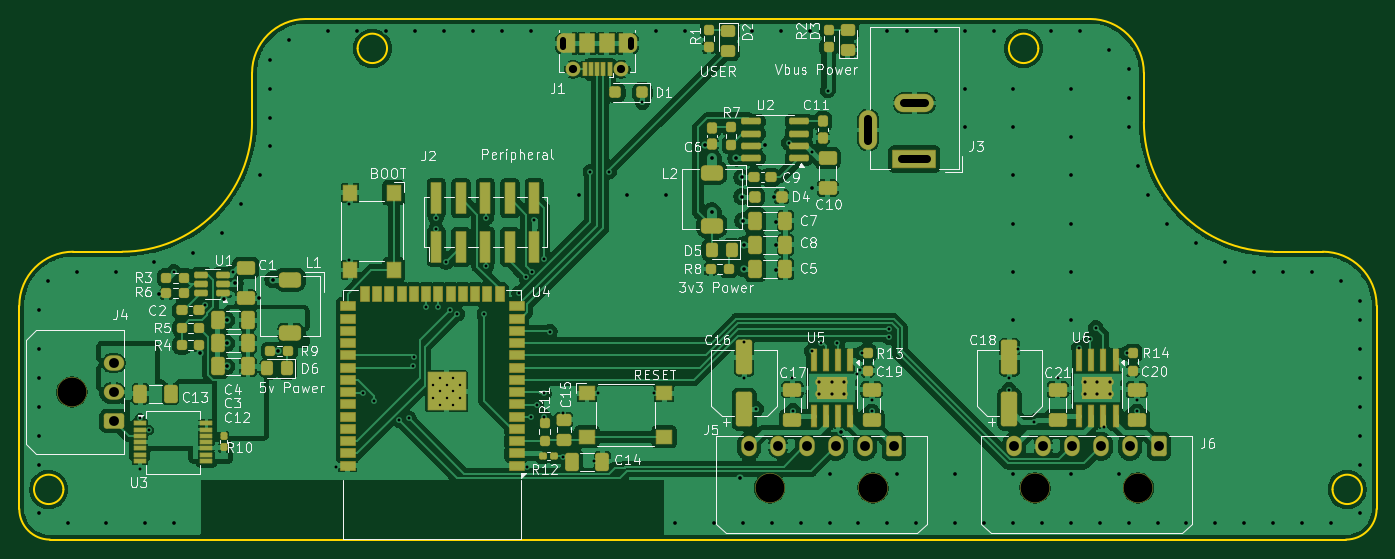
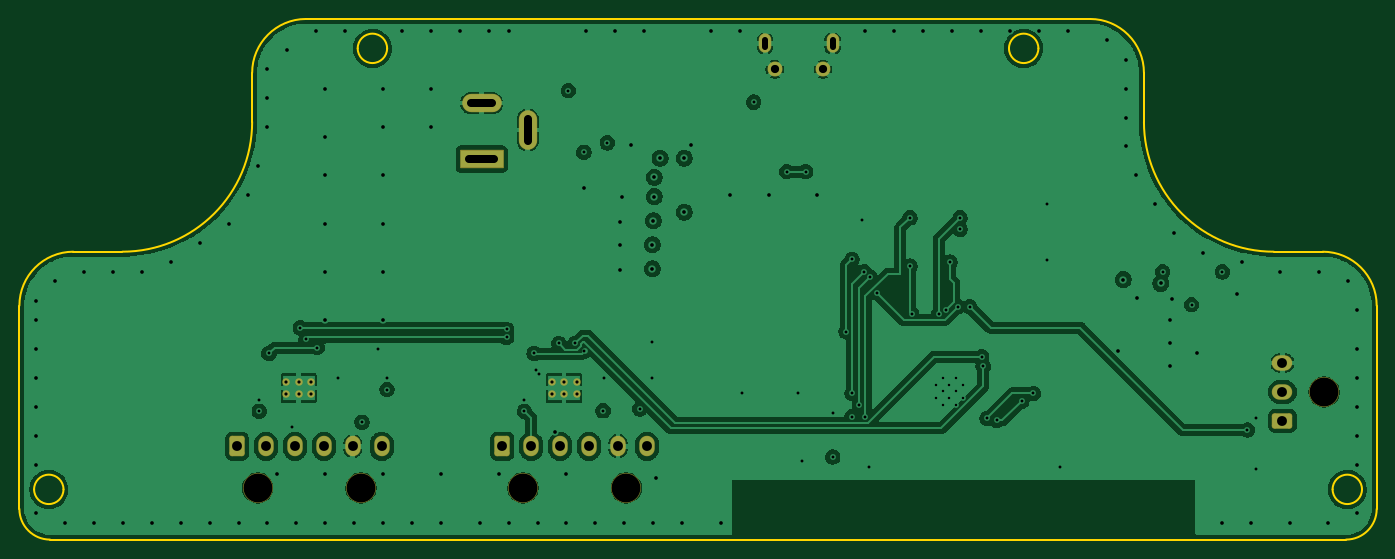
Circuit board: 13 layer files. Board 140.7 x 54.0 mm.
- bottom_copper: four_way_rotator-B_Cu.gbr (151340 bytes)
- bottom_mask: four_way_rotator-B_Mask.gbr (2700 bytes)
- paste: four_way_rotator-B_Paste.gbr (459 bytes)
- bottom_silk: four_way_rotator-B_Silkscreen.gbr (460 bytes)
- outline: four_way_rotator-Edge_Cuts.gbr (2102 bytes)
- top_copper: four_way_rotator-F_Cu.gbr (289672 bytes)
- top_mask: four_way_rotator-F_Mask.gbr (12806 bytes)
- paste: four_way_rotator-F_Paste.gbr (9987 bytes)
- top_silk: four_way_rotator-F_Silkscreen.gbr (105571 bytes)
- inner_copper: four_way_rotator-In1_Cu.gbr (285489 bytes)
- inner_copper: four_way_rotator-In2_Cu.gbr (175397 bytes)
- drill: four_way_rotator-NPTH.drl (409 bytes)
- drill: four_way_rotator-PTH.drl (4903 bytes)

=== bottom_copper: four_way_rotator-B_Cu.gbr (151340 bytes, source omitted) ===
=== bottom_mask: four_way_rotator-B_Mask.gbr (2700 bytes, source withheld) ===
=== paste: four_way_rotator-B_Paste.gbr ===
%TF.GenerationSoftware,KiCad,Pcbnew,9.0.0*%
%TF.CreationDate,2025-02-23T12:00:01-08:00*%
%TF.ProjectId,four_way_rotator,666f7572-5f77-4617-995f-726f7461746f,rev?*%
%TF.SameCoordinates,Original*%
%TF.FileFunction,Paste,Bot*%
%TF.FilePolarity,Positive*%
%FSLAX46Y46*%
G04 Gerber Fmt 4.6, Leading zero omitted, Abs format (unit mm)*
G04 Created by KiCad (PCBNEW 9.0.0) date 2025-02-23 12:00:01*
%MOMM*%
%LPD*%
G01*
G04 APERTURE LIST*
G04 APERTURE END LIST*
M02*

=== bottom_silk: four_way_rotator-B_Silkscreen.gbr ===
%TF.GenerationSoftware,KiCad,Pcbnew,9.0.0*%
%TF.CreationDate,2025-02-23T12:00:01-08:00*%
%TF.ProjectId,four_way_rotator,666f7572-5f77-4617-995f-726f7461746f,rev?*%
%TF.SameCoordinates,Original*%
%TF.FileFunction,Legend,Bot*%
%TF.FilePolarity,Positive*%
%FSLAX46Y46*%
G04 Gerber Fmt 4.6, Leading zero omitted, Abs format (unit mm)*
G04 Created by KiCad (PCBNEW 9.0.0) date 2025-02-23 12:00:01*
%MOMM*%
%LPD*%
G01*
G04 APERTURE LIST*
G04 APERTURE END LIST*
M02*

=== outline: four_way_rotator-Edge_Cuts.gbr ===
%TF.GenerationSoftware,KiCad,Pcbnew,9.0.0*%
%TF.CreationDate,2025-02-23T12:00:01-08:00*%
%TF.ProjectId,four_way_rotator,666f7572-5f77-4617-995f-726f7461746f,rev?*%
%TF.SameCoordinates,Original*%
%TF.FileFunction,Profile,NP*%
%FSLAX46Y46*%
G04 Gerber Fmt 4.6, Leading zero omitted, Abs format (unit mm)*
G04 Created by KiCad (PCBNEW 9.0.0) date 2025-02-23 12:00:01*
%MOMM*%
%LPD*%
G01*
G04 APERTURE LIST*
%TA.AperFunction,Profile*%
%ADD10C,0.200000*%
%TD*%
G04 APERTURE END LIST*
D10*
X216048000Y-78912000D02*
G75*
G02*
X202586000Y-65450000I0J13462000D01*
G01*
X110130000Y-60370000D02*
X110130000Y-65449998D01*
X196998000Y-54782000D02*
G75*
G02*
X202586000Y-60370000I0J-5588000D01*
G01*
X226716000Y-105582000D02*
G75*
G02*
X223541000Y-108757000I-3175000J0D01*
G01*
X221128000Y-78912000D02*
G75*
G02*
X226716000Y-84500000I0J-5588000D01*
G01*
X89175000Y-108757000D02*
G75*
G02*
X86000000Y-105582000I0J3175000D01*
G01*
X110130000Y-65449998D02*
G75*
G02*
X96667998Y-78912000I-13462000J-2D01*
G01*
X110130000Y-60370000D02*
G75*
G02*
X115718000Y-54782000I5588000J0D01*
G01*
X96667998Y-78912000D02*
X91588000Y-78912000D01*
X196998000Y-54782000D02*
X115718000Y-54782000D01*
X90572000Y-103550000D02*
G75*
G02*
X87524000Y-103550000I-1524000J0D01*
G01*
X87524000Y-103550000D02*
G75*
G02*
X90572000Y-103550000I1524000J0D01*
G01*
X202586000Y-60370000D02*
X202586000Y-65450000D01*
X216048000Y-78912000D02*
X221128000Y-78912000D01*
X86000000Y-84500000D02*
X86000000Y-105582000D01*
X191641871Y-57830000D02*
G75*
G02*
X188593871Y-57830000I-1524000J0D01*
G01*
X188593871Y-57830000D02*
G75*
G02*
X191641871Y-57830000I1524000J0D01*
G01*
X225192000Y-103550000D02*
G75*
G02*
X222144000Y-103550000I-1524000J0D01*
G01*
X222144000Y-103550000D02*
G75*
G02*
X225192000Y-103550000I1524000J0D01*
G01*
X124122129Y-57830000D02*
G75*
G02*
X121074129Y-57830000I-1524000J0D01*
G01*
X121074129Y-57830000D02*
G75*
G02*
X124122129Y-57830000I1524000J0D01*
G01*
X226716000Y-84500000D02*
X226716000Y-105582000D01*
X86000000Y-84500000D02*
G75*
G02*
X91588000Y-78912000I5588000J0D01*
G01*
X89175000Y-108757000D02*
X223541000Y-108757000D01*
M02*

=== top_copper: four_way_rotator-F_Cu.gbr (289672 bytes, source omitted) ===
=== top_mask: four_way_rotator-F_Mask.gbr (12806 bytes, source omitted) ===
=== paste: four_way_rotator-F_Paste.gbr (9987 bytes, source omitted) ===
=== top_silk: four_way_rotator-F_Silkscreen.gbr (105571 bytes, source omitted) ===
=== inner_copper: four_way_rotator-In1_Cu.gbr (285489 bytes, source omitted) ===
=== inner_copper: four_way_rotator-In2_Cu.gbr (175397 bytes, source omitted) ===
=== drill: four_way_rotator-NPTH.drl ===
M48
; DRILL file {KiCad 9.0.0} date 2025-02-23T11:59:58-0800
; FORMAT={-:-/ absolute / inch / decimal}
; #@! TF.CreationDate,2025-02-23T11:59:58-08:00
; #@! TF.GenerationSoftware,Kicad,Pcbnew,9.0.0
; #@! TF.FileFunction,NonPlated,1,4,NPTH
FMAT,2
INCH
; #@! TA.AperFunction,NonPlated,NPTH,ComponentDrill
T1C0.1181
%
G90
G05
T1
X3.6004Y-3.6791
X6.449Y-4.0709
X6.8703Y-4.0709
X7.5315Y-4.0709
X7.9528Y-4.0709
M30

=== drill: four_way_rotator-PTH.drl ===
M48
; DRILL file {KiCad 9.0.0} date 2025-02-23T11:59:58-0800
; FORMAT={-:-/ absolute / inch / decimal}
; #@! TF.CreationDate,2025-02-23T11:59:58-08:00
; #@! TF.GenerationSoftware,Kicad,Pcbnew,9.0.0
; #@! TF.FileFunction,Plated,1,4,PTH
FMAT,2
INCH
; #@! TA.AperFunction,Plated,PTH,ComponentDrill
T1C0.0100
; #@! TA.AperFunction,Plated,PTH,ViaDrill
T2C0.0118
; #@! TA.AperFunction,Plated,PTH,ComponentDrill
T3C0.0130
; #@! TA.AperFunction,Plated,PTH,ViaDrill
T4C0.0150
; #@! TA.AperFunction,Plated,PTH,ComponentDrill
T5C0.0236
; #@! TA.AperFunction,Plated,PTH,ComponentDrill
T6C0.0315
; #@! TA.AperFunction,Plated,PTH,ComponentDrill
T7C0.0335
; #@! TA.AperFunction,Plated,PTH,ComponentDrill
T8C0.0402
%
G90
G05
T1
X5.0748Y-3.6488
X5.0748Y-3.7039
X5.1024Y-3.6213
X5.1024Y-3.6764
X5.1024Y-3.7315
X5.1299Y-3.6488
X5.1299Y-3.7039
X5.1575Y-3.6213
X5.1575Y-3.6764
X5.1575Y-3.7315
X5.185Y-3.6488
X5.185Y-3.7039
T2
X3.878Y-3.7874
X3.878Y-3.9921
X3.9134Y-3.8346
X4.0157Y-3.189
X4.1417Y-3.3228
X4.2598Y-3.189
X4.6772Y-3.9843
X4.7319Y-2.9114
X4.7319Y-3.1398
X4.7874Y-3.685
X4.8346Y-3.7165
X4.937Y-3.7953
X4.9764Y-3.7874
X4.9921Y-3.5748
X4.998Y-3.5354
X5.0472Y-3.3307
X5.0866Y-2.9685
X5.0866Y-3.0157
X5.0945Y-3.3307
X5.1276Y-3.1488
X5.1434Y-3.3448
X5.1732Y-3.3612
X5.2835Y-3.3613
X5.2913Y-2.9685
X5.2913Y-3.1654
X5.4252Y-3.2756
X5.455Y-3.2109
X5.4567Y-3.9843
X5.4724Y-3.7795
X5.4773Y-3.1887
X5.4882Y-2.9764
X5.497Y-3.7323
X5.5276Y-3.1384
X5.5276Y-3.685
X5.5276Y-3.7795
X5.5522Y-3.4331
X5.6063Y-3.7638
X5.6063Y-3.9449
X5.7165Y-2.7795
X5.7323Y-3.9606
X5.748Y-3.685
X5.7943Y-2.7795
X5.9291Y-2.4961
X5.9764Y-3.685
X6.3447Y-3.4754
X6.3447Y-3.624
X6.3937Y-3.748
X6.5259Y-2.6622
X6.5415Y-3.624
X6.5433Y-3.7559
X6.6193Y-3.5118
X6.622Y-2.7008
X6.6584Y-3.4813
X6.685Y-2.4488
X6.7244Y-3.4813
X6.8031Y-3.6063
X6.8185Y-3.5909
X6.825Y-3.5217
X6.8644Y-3.7106
X6.8644Y-3.7579
X6.937Y-3.4242
X6.937Y-3.4567
X7.4252Y-3.6693
X7.4272Y-3.624
X7.4616Y-3.503
X7.5276Y-3.8031
X7.624Y-3.624
X7.7106Y-3.498
X7.7559Y-3.4646
X7.7795Y-3.4173
X7.813Y-3.8209
X7.9075Y-3.5217
X7.9469Y-3.7106
X7.9469Y-3.7579
T3
X6.6516Y-3.6378
X6.6516Y-3.689
X6.7028Y-3.6378
X6.7028Y-3.689
X6.7539Y-3.6378
X6.7539Y-3.689
X7.7341Y-3.6378
X7.7341Y-3.689
X7.7852Y-3.6378
X7.7852Y-3.689
X7.8364Y-3.6378
X7.8364Y-3.689
T4
X3.4646Y-3.3465
X3.4646Y-3.5039
X3.4646Y-3.622
X3.4646Y-3.7402
X3.4646Y-3.8583
X3.4646Y-3.9764
X3.4646Y-4.1732
X3.5039Y-3.2283
X3.5827Y-4.2126
X3.622Y-3.189
X3.7402Y-4.2126
X3.7795Y-3.189
X3.8976Y-4.2126
X3.937Y-3.1496
X3.9567Y-3.2776
X4.0157Y-4.2126
X4.0945Y-3.1102
X4.1213Y-3.5197
X4.2126Y-3.0315
X4.2197Y-3.2992
X4.2315Y-3.3858
X4.2315Y-3.4803
X4.2315Y-3.5748
X4.267Y-3.2362
X4.2913Y-2.9134
X4.3654Y-3.2953
X4.3701Y-2.7953
X4.4094Y-2.3228
X4.4094Y-2.4409
X4.4094Y-2.5591
X4.4094Y-2.6772
X4.4205Y-3.2205
X4.4408Y-3.5104
X4.4882Y-2.2441
X4.6457Y-2.2047
X4.7638Y-2.2047
X4.8819Y-2.2047
X5.0Y-2.2047
X5.1181Y-2.2047
X5.2362Y-2.2047
X5.3543Y-2.2047
X5.4724Y-2.2047
X5.6693Y-2.874
X5.8661Y-2.874
X5.9843Y-2.2047
X6.0236Y-2.874
X6.063Y-4.2126
X6.1024Y-2.2047
X6.1843Y-2.6693
X6.2126Y-2.7244
X6.2126Y-2.9449
X6.2205Y-4.2126
X6.311Y-2.7244
X6.3289Y-4.0296
X6.3346Y-2.8031
X6.3346Y-2.8819
X6.3386Y-2.9803
X6.3386Y-4.2126
X6.3425Y-3.0787
X6.3425Y-3.1772
X6.378Y-2.2047
X6.4291Y-2.6732
X6.4567Y-4.2126
X6.4646Y-2.8819
X6.4724Y-2.9843
X6.4724Y-3.0787
X6.4724Y-3.1811
X6.4961Y-2.2047
X6.5748Y-4.2126
X6.6142Y-2.2047
X6.622Y-2.8465
X6.6929Y-4.0157
X6.6929Y-4.2126
X6.739Y-3.8423
X6.811Y-4.2126
X6.9291Y-2.2047
X6.9291Y-4.2126
X6.9685Y-4.0157
X7.0079Y-2.2047
X7.0472Y-4.2126
X7.126Y-2.2047
X7.2047Y-4.0157
X7.2047Y-4.2126
X7.2441Y-2.2047
X7.2441Y-2.4409
X7.2441Y-2.5984
X7.3228Y-4.2126
X7.3622Y-2.2047
X7.4409Y-2.4409
X7.4409Y-2.5984
X7.4409Y-2.7953
X7.4409Y-2.9921
X7.4409Y-3.189
X7.4409Y-3.3858
X7.4409Y-4.0157
X7.4409Y-4.2126
X7.5591Y-4.2126
X7.5984Y-2.2047
X7.6772Y-2.4409
X7.6772Y-2.6378
X7.6772Y-2.7953
X7.6772Y-2.9921
X7.6772Y-3.189
X7.6772Y-3.3858
X7.6772Y-4.0157
X7.6772Y-4.2126
X7.7165Y-2.2047
X7.7953Y-4.2126
X7.8346Y-2.2835
X7.874Y-4.0157
X7.9134Y-2.3622
X7.9134Y-2.4803
X7.9134Y-2.5984
X7.9134Y-4.2126
X7.9528Y-2.7559
X7.9921Y-2.874
X8.0315Y-4.2126
X8.0709Y-2.9921
X8.1496Y-4.2126
X8.189Y-3.0709
X8.2677Y-4.2126
X8.3071Y-3.1496
X8.3858Y-4.2126
X8.4252Y-3.189
X8.5039Y-4.2126
X8.5433Y-3.189
X8.622Y-4.2126
X8.6614Y-3.189
X8.7402Y-4.2126
X8.7795Y-3.2283
X8.8583Y-3.3071
X8.8583Y-3.3858
X8.8583Y-3.5039
X8.8583Y-3.622
X8.8583Y-3.7402
X8.8583Y-3.8583
X8.8583Y-3.9764
X8.8583Y-4.1732
T7
X5.6457Y-2.3622
X5.8425Y-2.3622
T8
X3.7705Y-3.561
X3.7705Y-3.6791
X3.7705Y-3.7972
X6.3644Y-3.9008
X6.4825Y-3.9008
X6.6006Y-3.9008
X6.7187Y-3.9008
X6.8368Y-3.9008
X6.9549Y-3.9008
X7.4469Y-3.9008
X7.565Y-3.9008
X7.6831Y-3.9008
X7.8012Y-3.9008
X7.9193Y-3.9008
X8.0374Y-3.9008
T5
X5.6063Y-2.2697G85X5.6063Y-2.2421
G05
X5.8819Y-2.2421G85X5.8819Y-2.2697
G05
T6
X6.8504Y-2.5669G85X6.8504Y-2.6535
G05
X7.0827Y-2.5G85X6.9961Y-2.5
G05
X7.0906Y-2.7283G85X6.9882Y-2.7283
G05
M30

